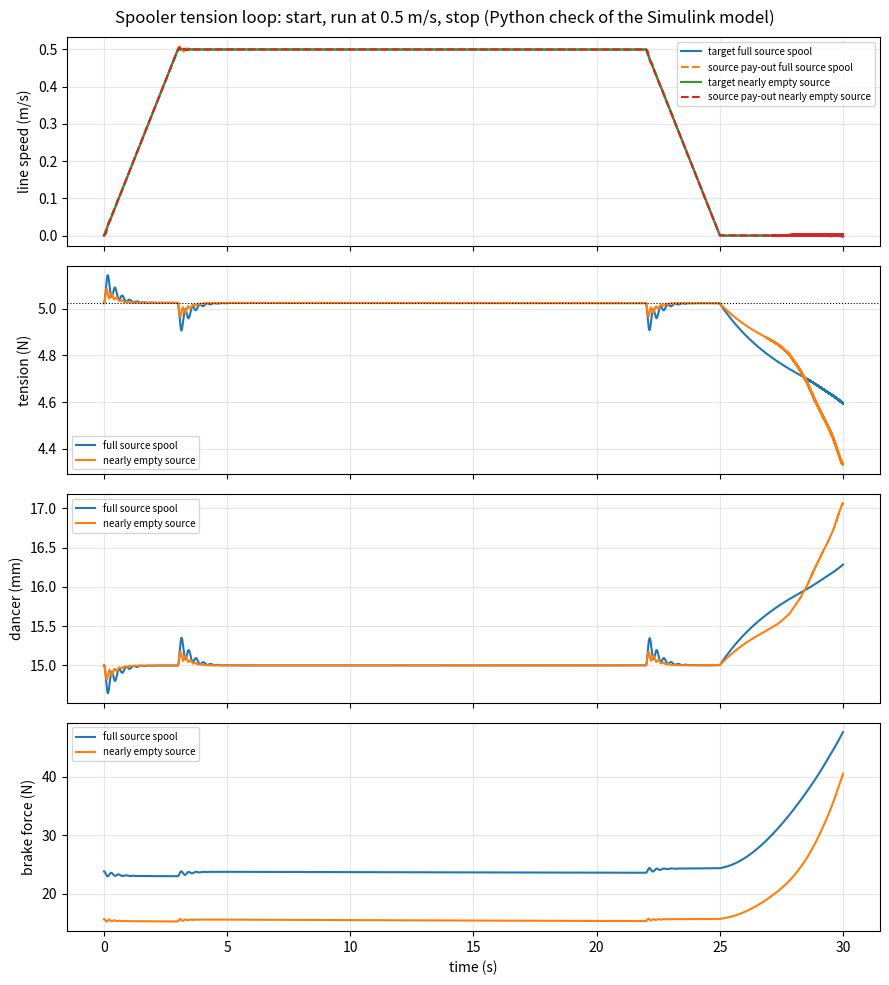

Source code (Python):
import numpy as np, matplotlib
matplotlib.use("Agg")
import matplotlib.pyplot as plt

# ---- parameters (same as spooler_params.m) ----
d=1.75e-3; rho=1240.0; lam=rho*np.pi*d**2/4      # kg/m filament
w=0.061; kp_pack=0.80; rc=0.061                   # wound width, packing density, core radius
L0=1.0/lam                                        # m of filament on a full 1 kg spool
J_shell=0.0025                                    # empty spool + cones + drum (kg m^2), estimate
mu=0.5; r_d=0.040; Fmax=54.0                      # TPU pad on PLA drum, drum radius, max pad force
b_s=1e-4                                          # bearing viscous (N m s)
k_sp=670.0; c_sp=5.0; xf=0.030; x_set=0.015; xmax=0.030  # dancer spring & travel
T_set=k_sp*(xf-x_set)/2                           # 5.0 N
N=4.0; eta=0.9; J_r_shell=0.003                   # gear ratio, efficiency, receiving rotor inertia
tau_srv=0.08                                      # servo lag
v_run=0.5; t_ramp=3.0                             # m/s, s
Kp,Ki,Kd=1500.0,6000.0,250.0
EPS=0.005
def r_of(L): return np.sqrt(rc**2+max(L,0)*d**2/(4*w*kp_pack))

def run(L_start_src, T_end=30.0, dt=2e-4, stop_at=22.0):
    Ls=0.0  # unwound from source
    Lr=0.0
    ws=0.0; x=x_set; Fb=T_set*r_of(L_start_src)/(mu*r_d); I=0.0; eprev=0.0
    out=[]
    t=0.0
    wr_prev=0.0
    while t<T_end:
        # speed profile
        if t<t_ramp: v=v_run*t/t_ramp
        elif t<stop_at: v=v_run
        elif t<stop_at+t_ramp: v=v_run*(1-(t-stop_at)/t_ramp)
        else: v=0.0
        rs=r_of(L_start_src-Ls); rr=r_of(Lr)
        m_f=lam*(L_start_src-Ls)
        Js=J_shell+0.5*m_f*(rc**2+rs**2)
        wr=v/rr
        vr=wr*rr; vs=ws*rs
        xd=(vs-vr)/2
        T=max(0.0,(k_sp*(xf-x)-c_sp*xd)/2)
        # controller (brake): x above set -> loop long -> tension low -> more brake
        e=x-x_set
        I+=e*dt
        D=xd
        Fff=T_set*rs/(mu*r_d)
        Fcmd=np.clip(Fff+Kp*e+Ki*I+Kd*D,0,Fmax)
        if Fcmd in (0,Fmax): I-=e*dt   # anti-windup
        Fb+=(Fcmd-Fb)/tau_srv*dt
        tb=mu*Fb*r_d*np.tanh(ws/EPS)
        wsd=(T*rs-tb-b_s*ws)/Js
        Jr=J_r_shell+0.5*lam*Lr*(rc**2+rr**2)
        alpha_r=(wr-wr_prev)/dt; wr_prev=wr
        tau_m=(T*rr+Jr*alpha_r)/(N*eta)
        out.append((t,v,vs,T,x*1000,Fb,rs*1000,tau_m,ws*60/(2*np.pi),wr*60/(2*np.pi)))
        ws+=wsd*dt; x+=xd*dt; x=min(max(x,0.0),xmax)
        Ls+=vs*dt; Lr+=vr*dt; t+=dt
    return np.array(out)

full=run(L0); low=run(L0*0.03)
for name,a in (("full source (r=95 mm)",full),("nearly empty source",low)):
    run_mask=(a[:,0]>5)&(a[:,0]<21)
    print(name, "start radius %.1f mm"%a[0,6],
          "| tension while running: mean %.2f N, min %.2f, max %.2f"%(a[run_mask,3].mean(),a[run_mask,3].min(),a[run_mask,3].max()),
          "| whole run min/max %.2f/%.2f N"%(a[:,3].min(),a[:,3].max()),
          "| dancer %.1f-%.1f mm"%(a[:,4].min(),a[:,4].max()),
          "| brake force %.1f-%.1f N"%(a[:,5].min(),a[:,5].max()),
          "| peak motor torque %.3f N m"%np.abs(a[:,7]).max())
fig,ax=plt.subplots(4,1,figsize=(9,10),sharex=True)
for a,lab in ((full,"full source spool"),(low,"nearly empty source")):
    ax[0].plot(a[:,0],a[:,1],label="target "+lab); ax[0].plot(a[:,0],a[:,2],'--',label="source pay-out "+lab)
    ax[1].plot(a[:,0],a[:,3],label=lab)
    ax[2].plot(a[:,0],a[:,4],label=lab)
    ax[3].plot(a[:,0],a[:,5],label=lab)
ax[1].axhline(T_set,color='k',lw=0.8,ls=':')
ax[0].set_ylabel("line speed (m/s)"); ax[1].set_ylabel("tension (N)"); ax[2].set_ylabel("dancer (mm)"); ax[3].set_ylabel("brake force (N)")
ax[3].set_xlabel("time (s)")
for a_ in ax: a_.legend(fontsize=7); a_.grid(alpha=.3)
fig.suptitle("Spooler tension loop: start, run at 0.5 m/s, stop (Python check of the Simulink model)")
fig.tight_layout(); fig.savefig("sim_check.png",dpi=110)
